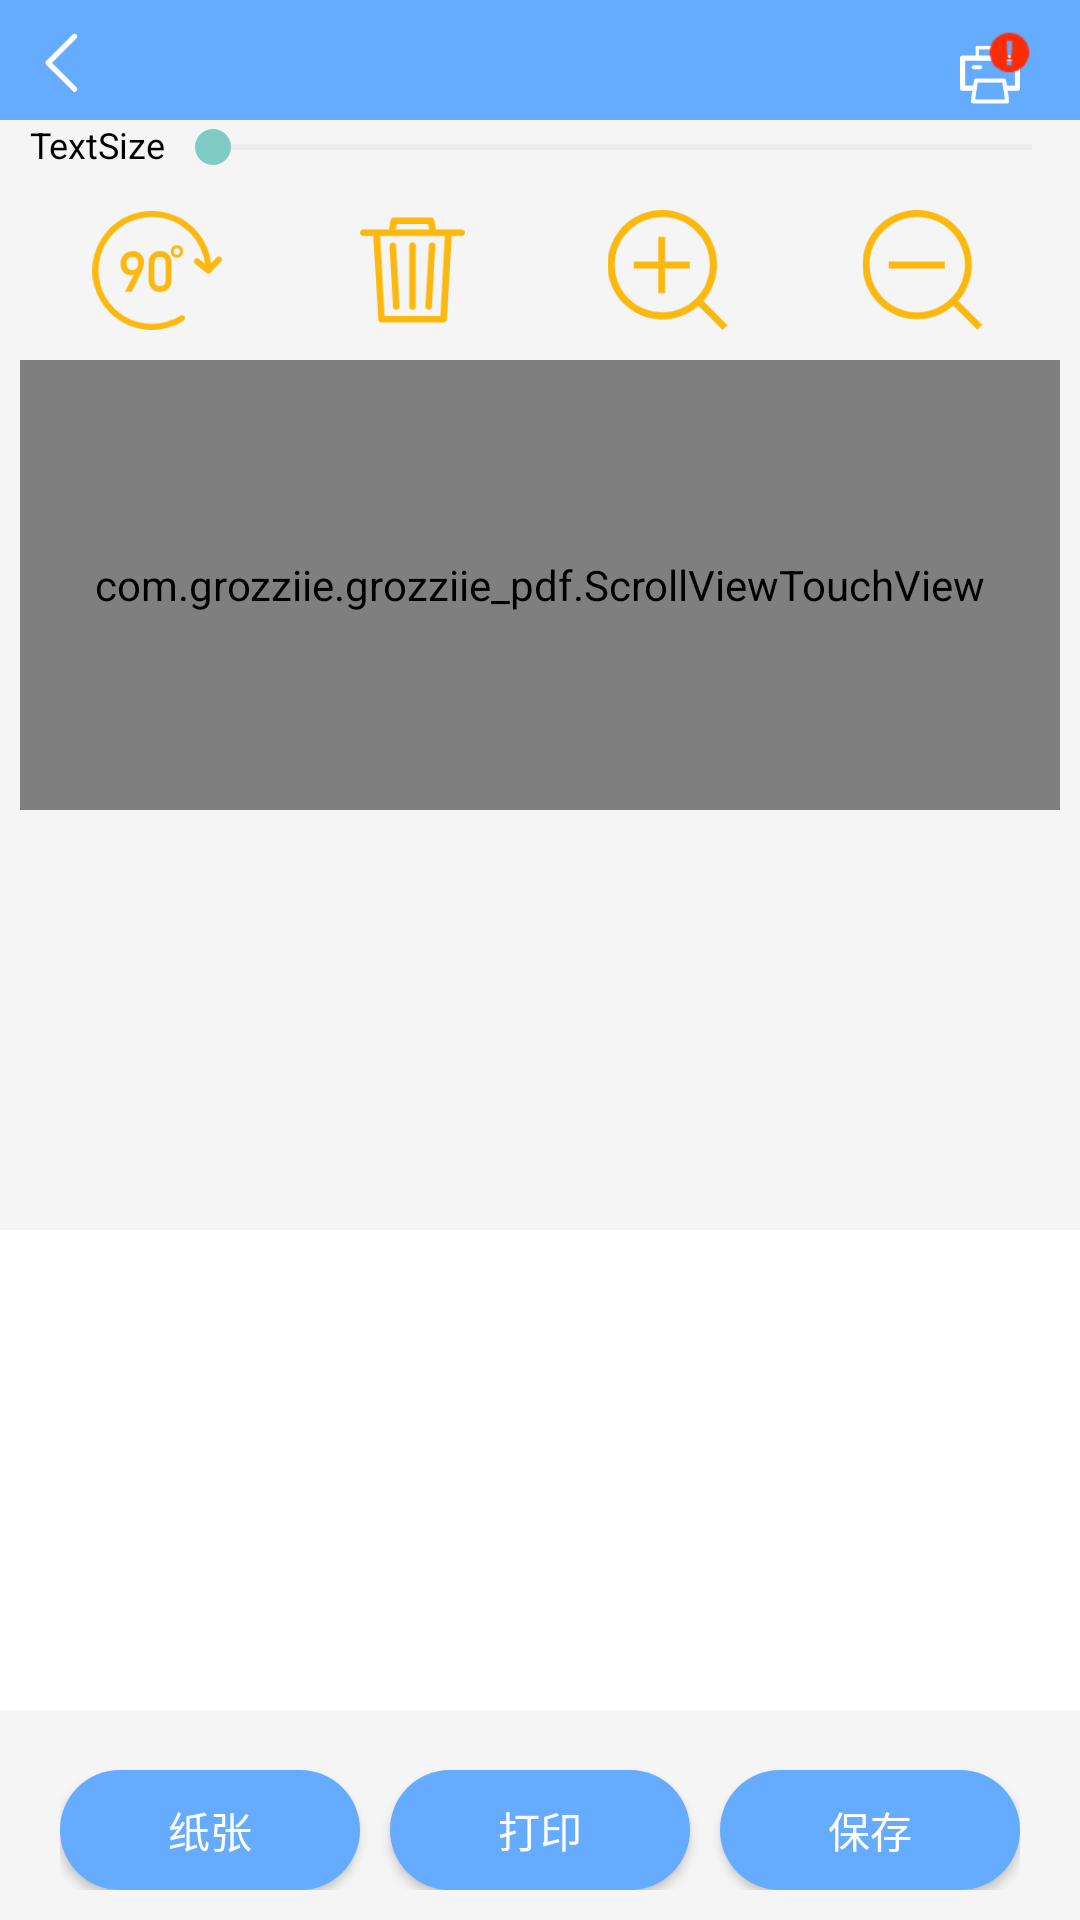

This screen was rendered from an Android layout file. Write that file and the resources it references.
<!-- AndroidManifest.xml: application theme MainStyle -->
<!-- res/layout/activity_barcode.xml -->
<?xml version="1.0" encoding="utf-8"?>
<RelativeLayout xmlns:android="http://schemas.android.com/apk/res/android"
    xmlns:app="http://schemas.android.com/apk/res-auto"
    android:layout_width="match_parent"
    android:layout_height="match_parent"
    android:background="#f5f5f5">
    <View
        android:id="@+id/marketV2"
        android:layout_width="match_parent"
        android:layout_height="40dp"
        android:background="@color/bacgroundColor"
        >

    </View>
    <ImageView
        android:layout_marginTop="10dp"
        android:id="@+id/backLastBarcode"
        android:layout_width="wrap_content"
        android:layout_height="wrap_content"
        android:background="@drawable/backlast"
        android:layout_marginLeft="10dp"
        />

    <ImageView
        android:id="@+id/barcodeHistoryOther"
        android:layout_width="20dp"
        android:layout_height="wrap_content"
        android:layout_alignParentRight="true"
        android:layout_marginRight="80dp"
        android:layout_marginTop="15dp"
        android:src="@drawable/historyother"
        android:visibility="invisible"/>
    <ImageView
        android:id="@+id/barcodeDevice"
        android:layout_width="20dp"
        android:layout_height="20dp"
        android:src="@drawable/zgprint"
        android:layout_alignParentRight="true"
        android:layout_marginRight="20dp"
        android:layout_marginTop="15dp"/>

    <ImageView
        android:id="@+id/barcodeDeviceState"
        android:layout_width="15dp"
        android:layout_height="15dp"
        android:src="@drawable/zgdevicestate"
        android:layout_alignParentRight="true"
        android:layout_marginRight="16dp"
        android:layout_marginTop="10dp"/>
    <LinearLayout
        android:layout_width="match_parent"
        android:layout_height="wrap_content"
        android:orientation="horizontal"
        android:layout_marginLeft="10dp"
        android:layout_marginBottom="30dp"
        android:layout_marginTop="40dp">
        <TextView
            android:id="@+id/textSizeText"
            android:layout_width="wrap_content"
            android:layout_height="wrap_content"
            android:text="TextSize"
            android:textSize="12sp"
            android:textColor="#000000"/>
        <SeekBar
            android:id="@+id/textSizeseekBar"
            android:layout_width="match_parent"
            android:layout_height="wrap_content"
            android:layout_alignParentLeft="true"
            android:layout_alignParentTop="true"
            android:progressDrawable="@drawable/seekbar_color"
            android:maxHeight="2dp"
            android:minHeight="2dp"
            android:max="100"

            />

    </LinearLayout>
    <LinearLayout
        android:id="@+id/functionButton"
        android:layout_width="match_parent"
        android:layout_height="60dp"
        android:padding="10dp"
        android:layout_marginTop="60dp">
        <ImageView
            android:id="@+id/rotateButton"
            android:layout_width="50dp"
            android:layout_height="wrap_content"
            android:src="@drawable/makerotate90"
            android:layout_weight="1"
            />
        <ImageView
            android:id="@+id/trashButton"
            android:layout_width="50dp"
            android:layout_height="wrap_content"
            android:src="@drawable/maketrash"
           android:layout_weight="1"

            />
        <ImageView
            android:id="@+id/maxButton"
            android:layout_width="50dp"
            android:layout_height="wrap_content"
            android:src="@drawable/makemax"
            android:layout_weight="1"

            />
        <ImageView
            android:id="@+id/minButton"

            android:layout_width="50dp"
            android:layout_height="wrap_content"
            android:src="@drawable/makemin"
            android:layout_weight="1"

            />
    </LinearLayout>
    <com.grozziie.grozziie_pdf.ScrollViewTouchView
        android:id="@+id/scrollViewBarcode"
        android:layout_below="@id/functionButton"
        android:layout_width="match_parent"
        android:layout_height="150dp"
        android:layout_marginLeft="20px"
        android:layout_marginRight="20px">

            <RelativeLayout

                android:id="@+id/textEditLayout"

                android:layout_width="match_parent"
                android:layout_height="400dp"
                android:background="#ffffff"
                android:clipChildren="true"

                >
            </RelativeLayout>


    </com.grozziie.grozziie_pdf.ScrollViewTouchView>

    <LinearLayout
        android:id="@+id/barcodeLinearLayout"
        android:layout_width="match_parent"
        android:layout_height="wrap_content"
        android:orientation="horizontal"
        android:layout_marginTop="30dp"
        android:paddingLeft="20dp"
        android:paddingRight="20dp"
        android:layout_alignParentBottom="true"
        android:layout_marginBottom="10dp"

        >
        <Button
            android:layout_marginTop="10dp"
            android:id="@+id/barcodeSize"
            android:layout_width="wrap_content"
            android:layout_height="40dp"
            android:text="纸张"
            android:layout_weight="1"
            android:background="@drawable/bt_5" />
        <Button
            android:layout_marginTop="10dp"
            android:id="@+id/barcodePrint"
            android:layout_width="wrap_content"
            android:layout_height="40dp"
            android:text="打印"
            android:layout_weight="1"
            android:background="@drawable/bt_5"
            android:layout_marginLeft="10dp"/>
        
            
            
            
            
            
            
            
            
        <Button
            android:layout_marginTop="10dp"
            android:id="@+id/barcodeSave"
            android:layout_width="wrap_content"
            android:layout_height="40dp"
            android:text="保存"
            android:layout_weight="1"

            android:background="@drawable/bt_5"
            android:layout_marginLeft="10dp"/>

    </LinearLayout>
    <RelativeLayout
        android:layout_width="match_parent"
        android:layout_height="160dp"
        android:layout_alignParentBottom="true"
        android:background="#ffffff"
        android:id="@+id/layoutR1"
        android:layout_marginBottom="70dp">
        <androidx.recyclerview.widget.RecyclerView
            android:id="@+id/barcodeRecycler"
            android:layout_width="match_parent"
            android:layout_height="160dp"
            android:background="#ffffff"
            android:layout_marginRight="10dp"
            android:layout_alignParentBottom="true"
            />

    </RelativeLayout>

</RelativeLayout>
<!-- resources referenced by this layout -->
<resources>
  <color name="bacgroundColor">#65abff</color>
  <!-- drawable backlast: png bitmap (drawable-xxhdpi, 618 bytes) -->
  <!-- drawable bt_5 (drawable) -->
  <?xml version="1.0" encoding="utf-8"?>
  <shape
  
      xmlns:android="http://schemas.android.com/apk/res/android"
  
      android:shape="rectangle"
  
      android:useLevel="false">
  
      <corners
  
          android:radius="100dp"
  
          />
  
      <gradient
  
          android:startColor="@color/bacgroundColor"
  
          android:endColor="@color/bacgroundColor"
  
          android:useLevel="false"
  
          android:type="linear"
  
          android:angle="90"
  
          >
  
      </gradient>
      
  
  </shape>
  
  
      
      
          
          
          
          
  
      
      
          
          
          
  
  
  <!-- drawable historyother: png bitmap (drawable-xxhdpi, 1380 bytes) -->
  <!-- drawable makemax: png bitmap (drawable-xxhdpi, 5231 bytes) -->
  <!-- drawable makemin: png bitmap (drawable-xxhdpi, 4888 bytes) -->
  <!-- drawable makerotate90: png bitmap (drawable-xxhdpi, 6588 bytes) -->
  <!-- drawable maketrash: png bitmap (drawable-xxhdpi, 6269 bytes) -->
  <!-- drawable seekbar_color (drawable) -->
  <?xml version="1.0" encoding="utf-8"?>
  <layer-list xmlns:android="http://schemas.android.com/apk/res/android">
      <item android:id="@android:id/background"
          android:drawable="@color/seekbarbackColor">
      </item>
      <item android:id="@android:id/progress">
          <clip android:drawable="@color/seekbarmoveColor">
          </clip>
      </item>
  </layer-list>
  <!-- drawable zgdevicestate: png bitmap (drawable-xxhdpi, 788 bytes) -->
  <!-- drawable zgprint: png bitmap (drawable-xxhdpi, 4340 bytes) -->
  <style name="MainStyle" parent="Theme.AppCompat.NoActionBar" />
  <color name="seekbarbackColor">#ebebeb</color>
  <color name="seekbarmoveColor">#fbb80e</color>
</resources>
